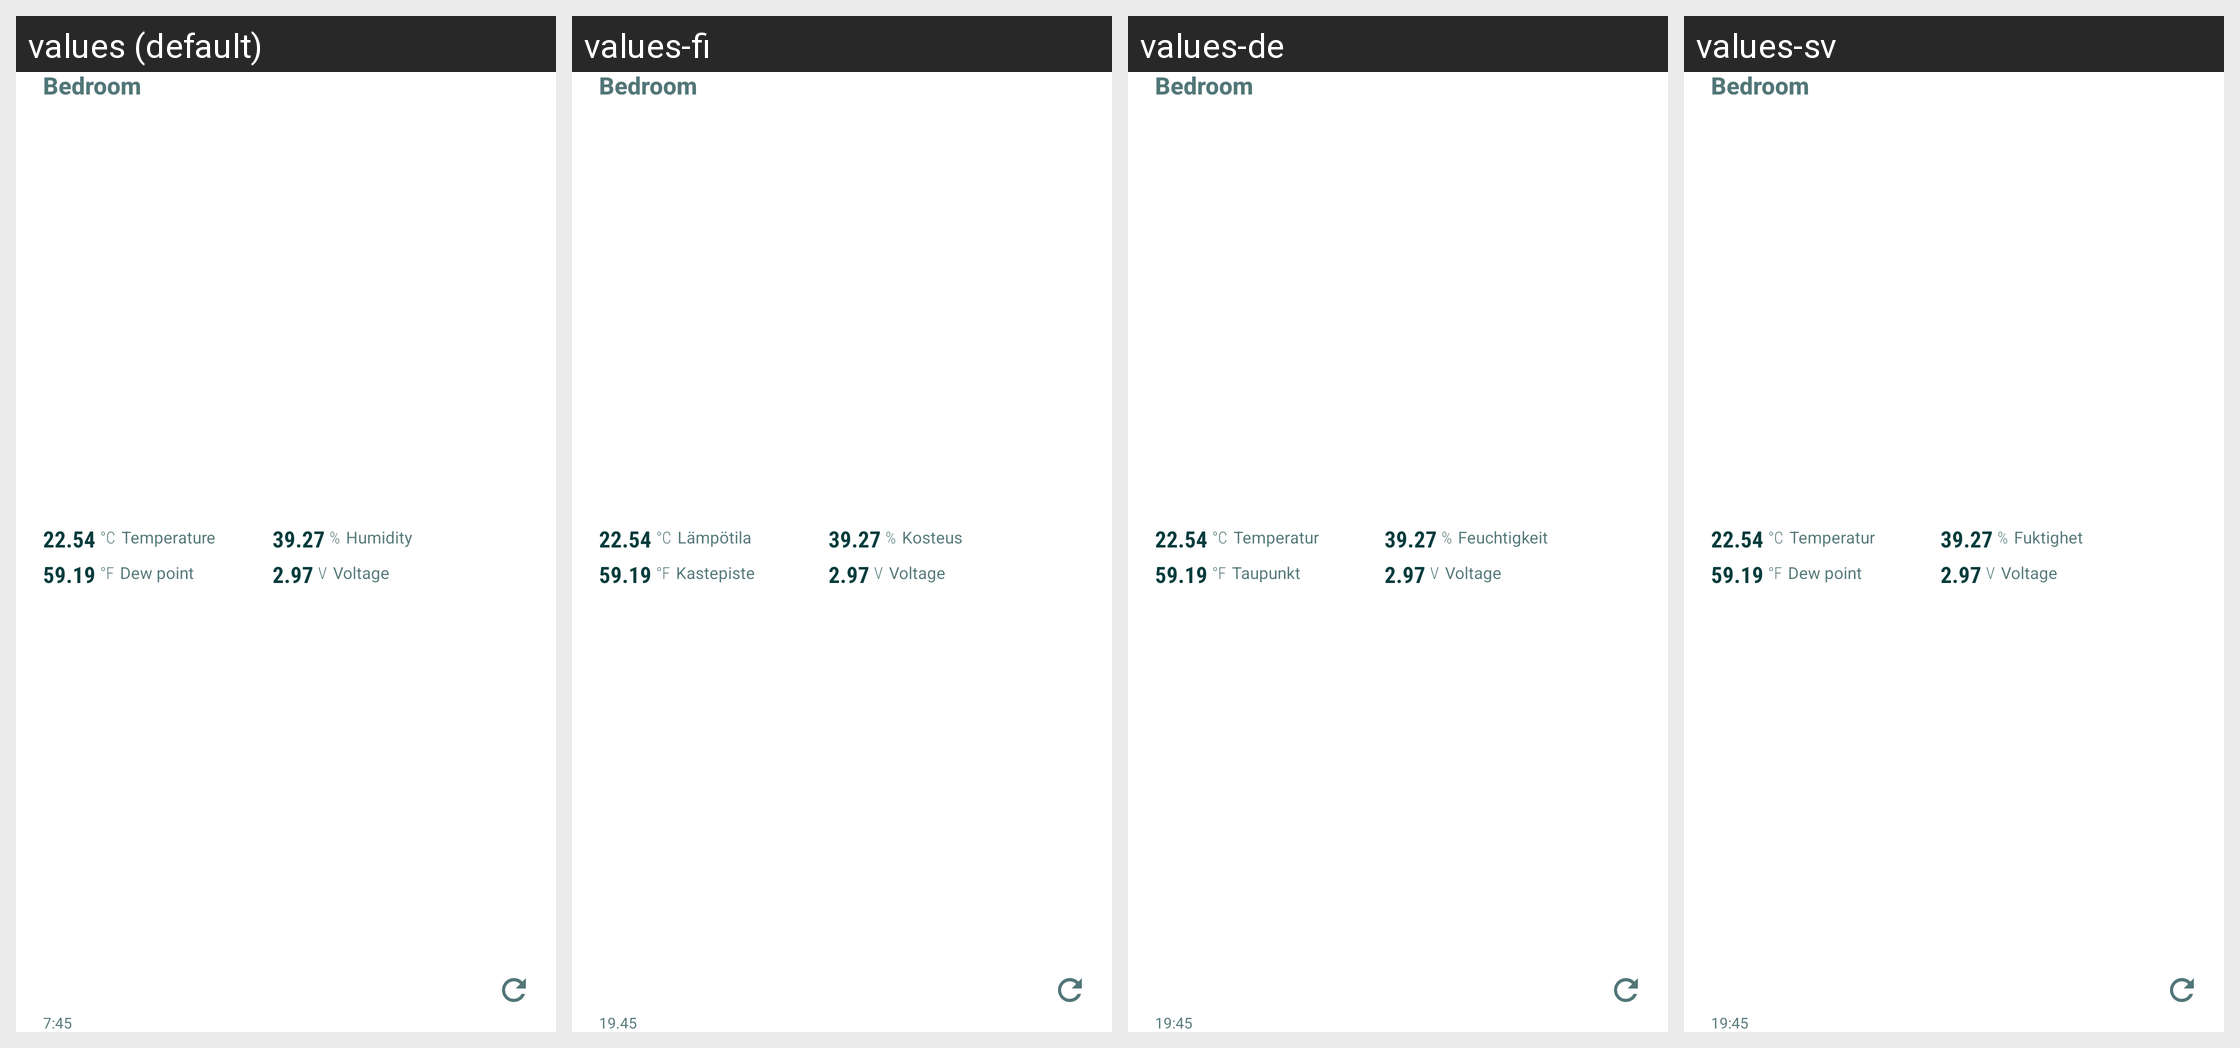

This grid shows one Android layout under several languages. Give, for every string resource on the screen, its name, the default text and each shown locale's text.
Android screen res/layout/widget_complex_picker_preview_v2.xml rendered under 4 locales, left to right: values (default), values-fi, values-de, values-sv. Device: Nexus 5 (rendered at 1080×1920; each locale shown at half size, 540×960, under a caption strip naming it); theme AppTheme.
Other locales in the repository, not shown: values-fr, values-pl, values-ru.
Strings drawn on this screen, with the default value and each locale's value (text and hints the layout hard-codes, and strings that could not be matched under every locale, appear in the picture but are not listed):

temperature_celsius_unit
  values: °C
  values-fi: °C
  values-de: °C
  values-sv: °C

temperature
  values: Temperature
  values-fi: Lämpötila
  values-de: Temperatur
  values-sv: Temperatur

temperature_fahrenheit_unit
  values: °F
  values-fi: °F
  values-de: °F
  values-sv: °F

dewpoint
  values: Dew point
  values-fi: Kastepiste
  values-de: Taupunkt
  values-sv: Dew point  [not translated; the default value is used]

humidity_relative_unit
  values: %
  values-fi: %
  values-de: %
  values-sv: %

humidity
  values: Humidity
  values-fi: Kosteus
  values-de: Feuchtigkeit
  values-sv: Fuktighet

voltage_unit
  values: V
  values-fi: V
  values-de: V
  values-sv: V
